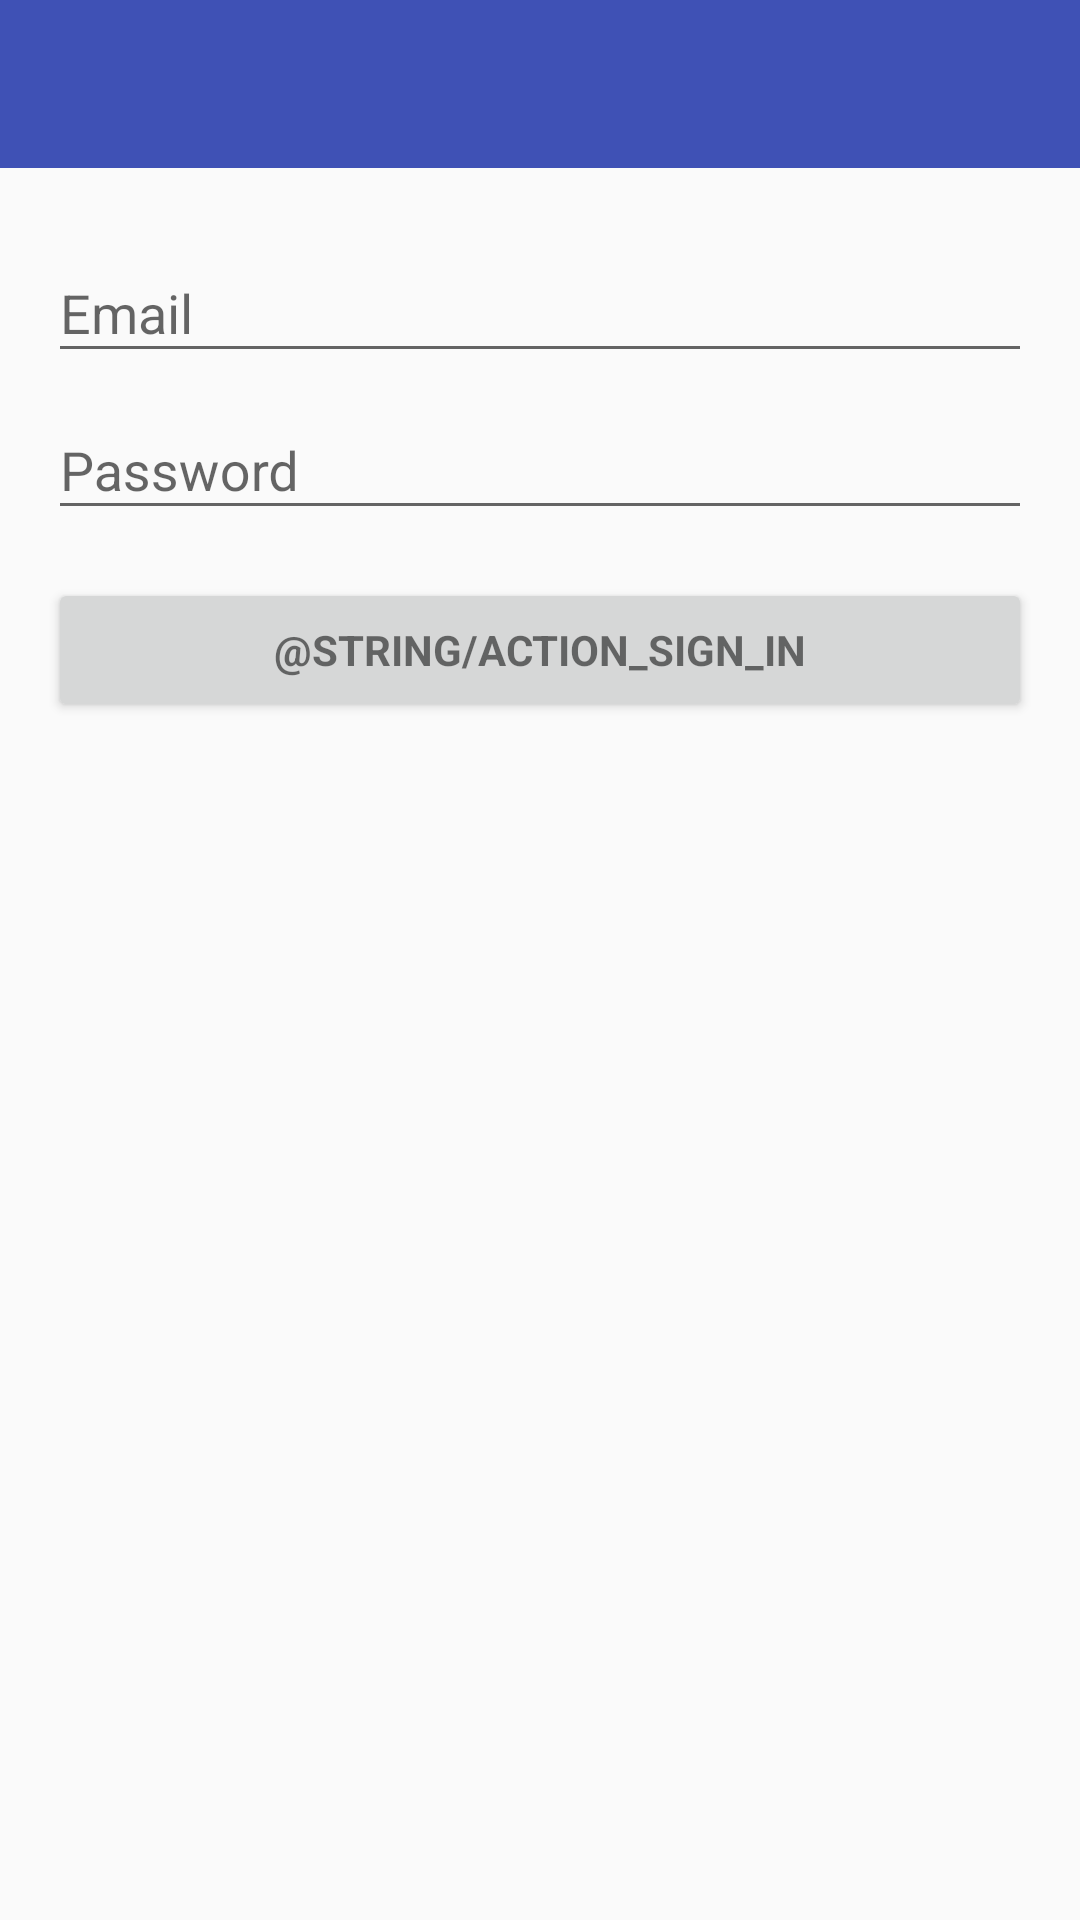

Reconstruct the res/layout file that produces this screen, plus the resources it refers to.
<!-- AndroidManifest.xml: application theme AppTheme -->
<!-- res/layout/activity_authorization.xml -->
<?xml version="1.0" encoding="utf-8"?>
<LinearLayout xmlns:android="http://schemas.android.com/apk/res/android"
    xmlns:tools="http://schemas.android.com/tools"
    xmlns:app="http://schemas.android.com/apk/res-auto"
    android:layout_width="match_parent"
    android:layout_height="match_parent"
    android:gravity="center_horizontal"
    android:orientation="vertical"
    tools:context=".AuthorizationActivity">

    <android.support.design.widget.AppBarLayout
        android:layout_width="match_parent"
        android:layout_height="wrap_content"
        android:theme="@style/AppTheme.AppBarOverlay">

        <android.support.v7.widget.Toolbar
            android:id="@+id/toolbar"
            android:layout_width="match_parent"
            android:layout_height="?attr/actionBarSize"
            android:background="?attr/colorPrimary"
            app:popupTheme="@style/AppTheme.PopupOverlay" />

    </android.support.design.widget.AppBarLayout>



    <FrameLayout
        android:layout_width="match_parent"
        android:layout_height="match_parent"
        android:padding="16dp">
        
        <ProgressBar
            android:id="@+id/login_progress"
            style="?android:attr/progressBarStyleLarge"
            android:layout_width="wrap_content"
            android:layout_height="wrap_content"
            android:layout_gravity="center"
            android:visibility="gone" />

        <ScrollView
            android:id="@+id/login_form"
            android:layout_width="match_parent"
            android:layout_height="match_parent">

            <LinearLayout
                android:id="@+id/email_login_form"
                android:layout_width="match_parent"
                android:layout_height="wrap_content"
                android:orientation="vertical">

                <android.support.design.widget.TextInputLayout
                    android:layout_width="match_parent"
                    android:layout_height="wrap_content">

                    <AutoCompleteTextView
                        android:id="@+id/email"
                        android:layout_width="match_parent"
                        android:layout_height="wrap_content"
                        android:hint="@string/prompt_email"
                        android:inputType="textEmailAddress"
                        android:maxLines="1"
                        android:singleLine="true" />

                </android.support.design.widget.TextInputLayout>

                <android.support.design.widget.TextInputLayout
                    android:layout_width="match_parent"
                    android:layout_height="wrap_content">

                    <EditText
                        android:id="@+id/password"
                        android:layout_width="match_parent"
                        android:layout_height="wrap_content"
                        android:hint="@string/prompt_password"
                        android:imeActionId="6"
                        android:imeActionLabel="@string/action_sign_in_short"
                        android:imeOptions="actionUnspecified"
                        android:inputType="textPassword"
                        android:maxLines="1"
                        android:singleLine="true" />

                </android.support.design.widget.TextInputLayout>

                <Button
                    android:id="@+id/email_sign_in_button"
                    style="?android:textAppearanceSmall"
                    android:layout_width="match_parent"
                    android:layout_height="wrap_content"
                    android:layout_marginTop="16dp"
                    android:text="@string/action_sign_in"
                    android:textStyle="bold" />

            </LinearLayout>
        </ScrollView>
    </FrameLayout>
</LinearLayout>
<!-- resources referenced by this layout -->
<resources>
  <string name="prompt_email">Email</string>
  <string name="prompt_password">Password</string>
  <style name="AppTheme.AppBarOverlay" parent="ThemeOverlay.AppCompat.Dark.ActionBar" />
  <style name="AppTheme.PopupOverlay" parent="ThemeOverlay.AppCompat.Light" />
  <style name="AppTheme" parent="Theme.AppCompat.Light.DarkActionBar">
          
          <item name="colorPrimary">@color/colorPrimary</item>
          <item name="colorPrimaryDark">@color/colorPrimaryDark</item>
          <item name="colorAccent">@color/colorAccent</item>
      </style>
  <color name="colorPrimary">#3f51b5</color>
  <color name="colorPrimaryDark">#303F9F</color>
  <color name="colorAccent">#FF4081</color>
</resources>
